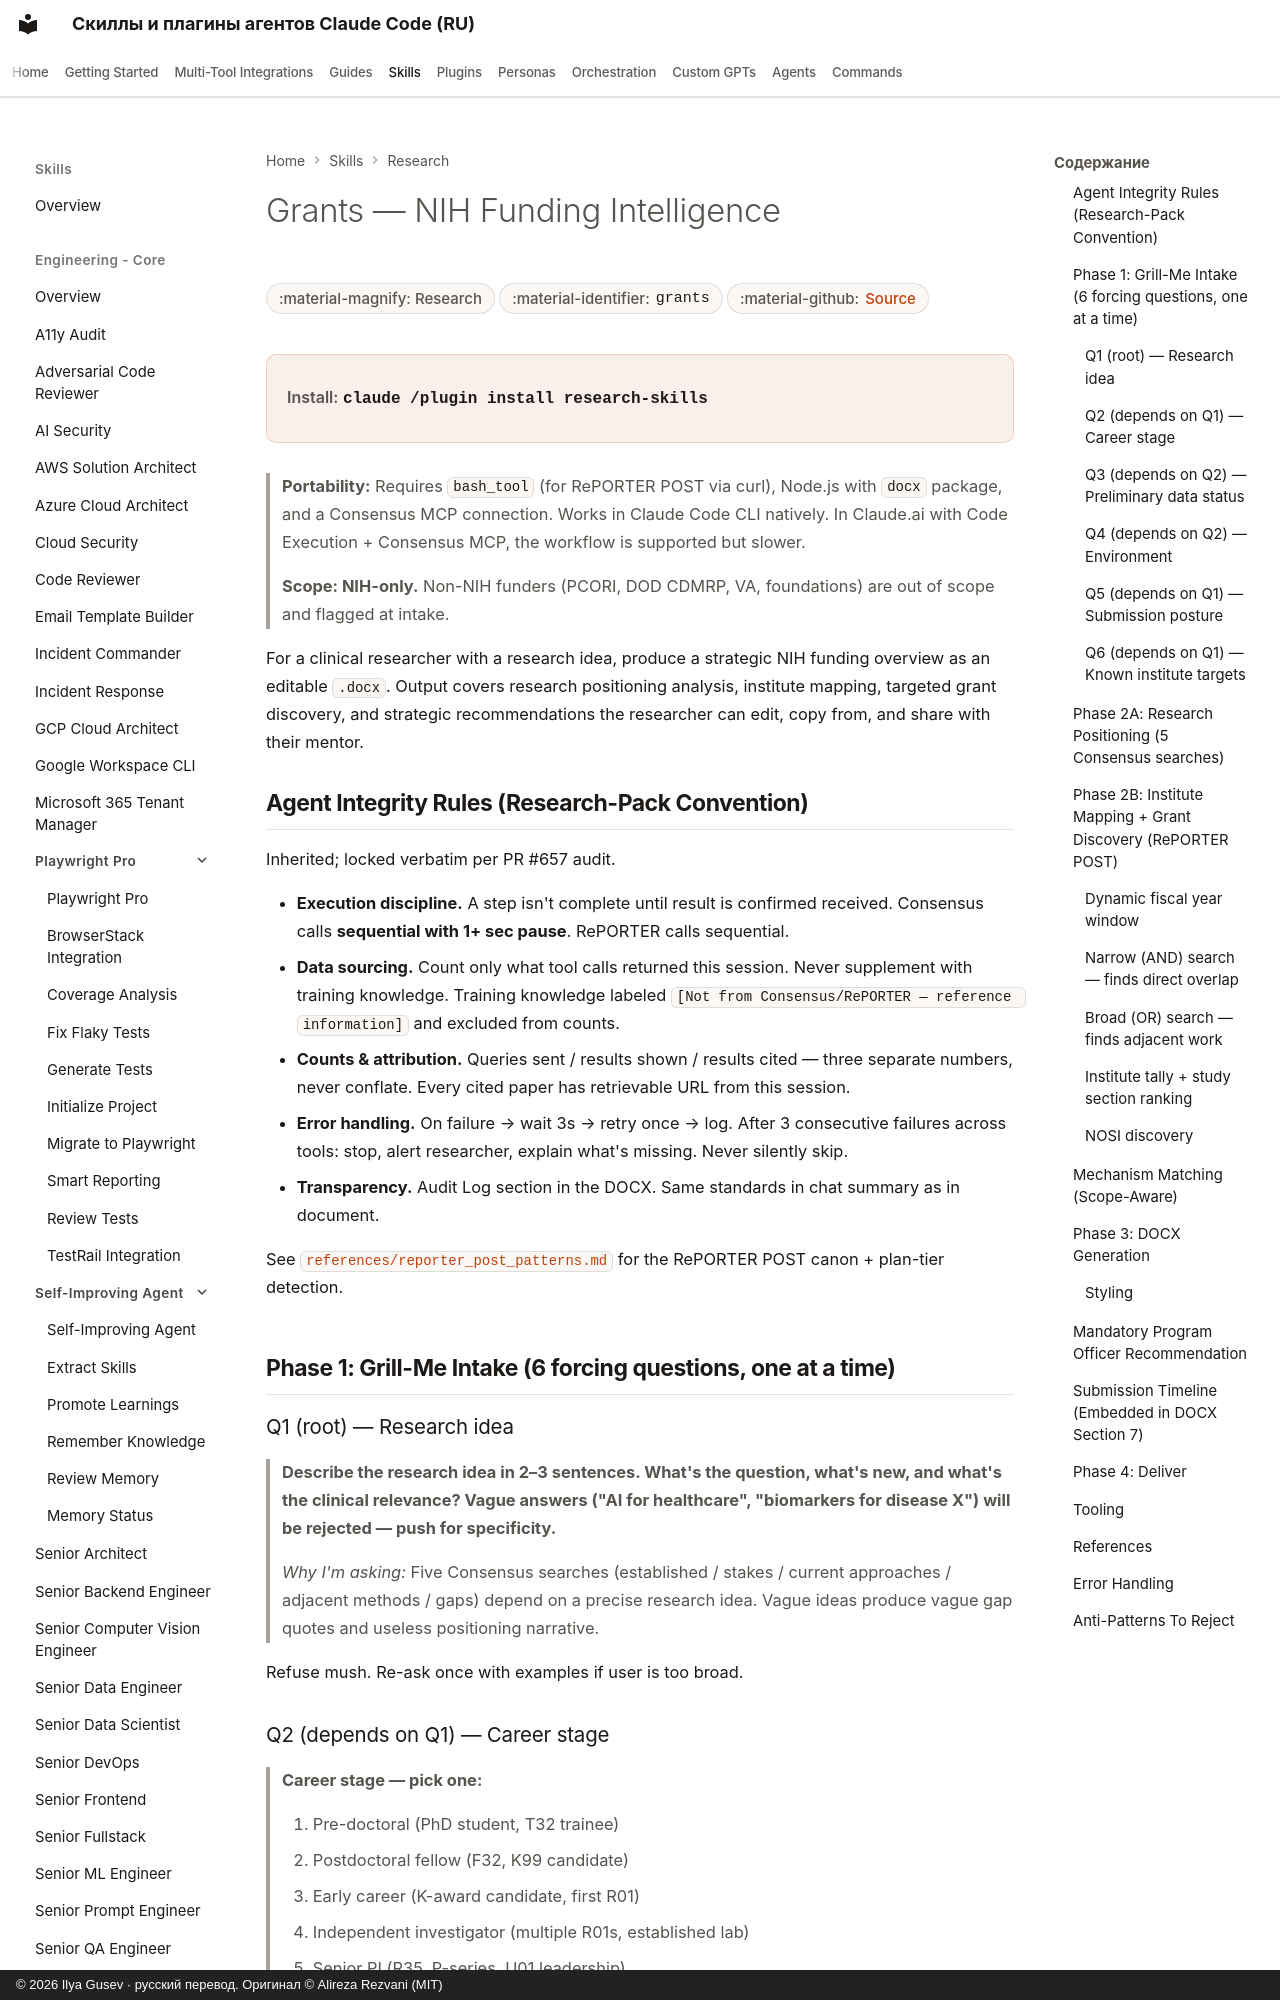

repository: imgusev/claude-skills-ru · page: skills/research/grants/index.html · generator: mkdocs · copyright: © 2026 Ilya Gusev · русский перевод. Оригинал © Alireza Rezvani (MIT)

---
title: "Grants — NIH Funding Intelligence — Agent Skill for Research Workflows"
description: "NIH grant research skill for clinical researchers. Grill-me intake (research idea + career stage + preliminary data + environment + submission. Agent skill for Claude Code, Codex CLI, Gemini CLI, OpenClaw."
---

# Grants — NIH Funding Intelligence

<div class="page-meta" markdown>
<span class="meta-badge">:material-magnify: Research</span>
<span class="meta-badge">:material-identifier: `grants`</span>
<span class="meta-badge">:material-github: <a href="https://github.com/imgusev/claude-skills-ru/tree/main/research/grants/skills/grants/SKILL.md">Source</a></span>
</div>

<div class="install-banner" markdown>
<span class="install-label">Install:</span> <code>claude /plugin install research-skills</code>
</div>


> **Portability:** Requires `bash_tool` (for RePORTER POST via curl), Node.js with `docx` package, and a Consensus MCP connection. Works in Claude Code CLI natively. In Claude.ai with Code Execution + Consensus MCP, the workflow is supported but slower.

> **Scope: NIH-only.** Non-NIH funders (PCORI, DOD CDMRP, VA, foundations) are out of scope and flagged at intake.

For a clinical researcher with a research idea, produce a strategic NIH funding overview as an editable `.docx`. Output covers research positioning analysis, institute mapping, targeted grant discovery, and strategic recommendations the researcher can edit, copy from, and share with their mentor.
